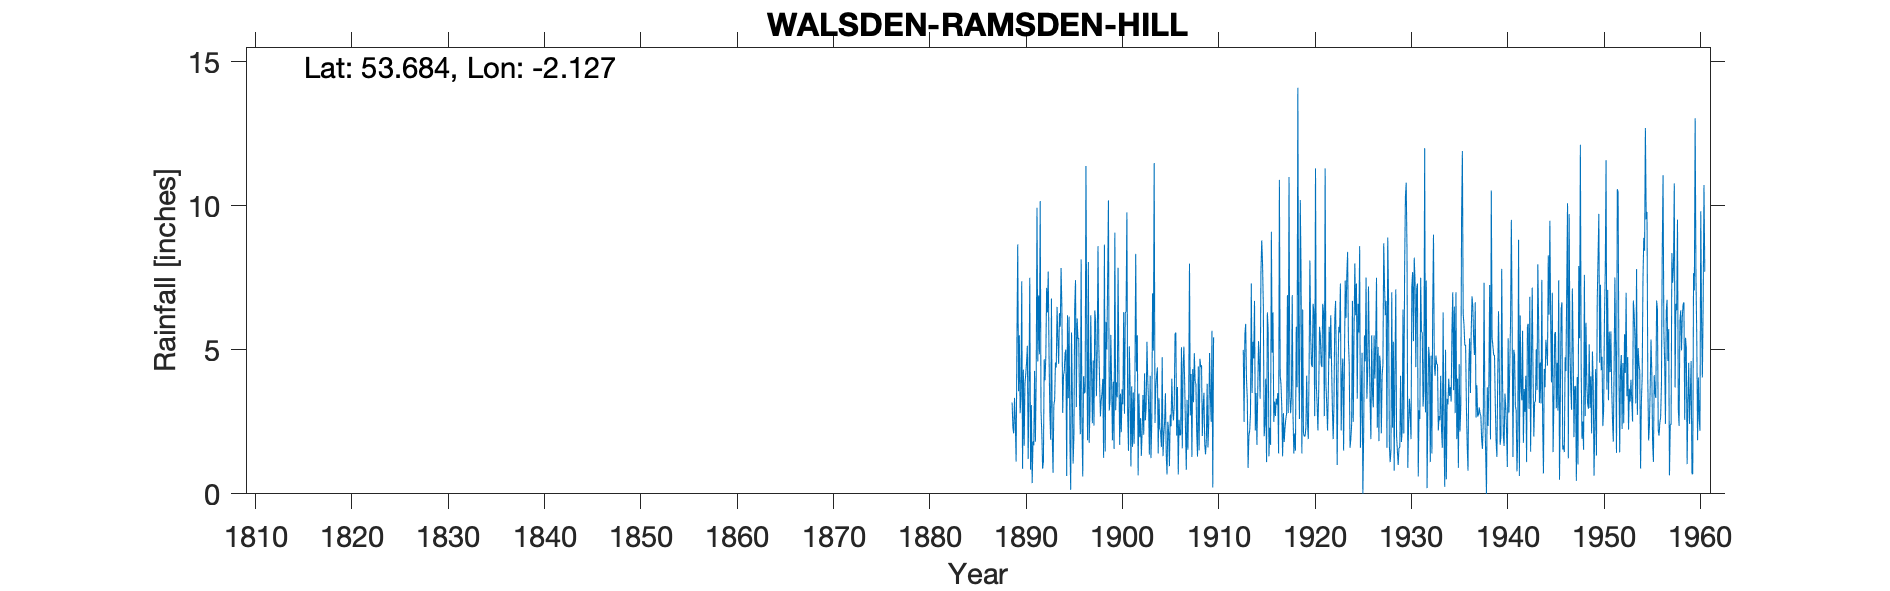

The file beside this chart, header and first rows:
WALSDEN RAMSDEN HILL, , , , , , , , , , , , , , , , , , , , , , , 
Grid ref, SD917208, Long, -2.127, Lat, 53.68, Elevation, 1326, ft, , , , , , , , , , , , , , , 
Station no, 3237, , , , , , , , , , , , , , , , , , , , , , 
, 1880, 1881, 1882, 1883, 1884, 1885, 1886, 1887, 1888, 1889, 1890, 1891, 1892, 1893, 1894, 1895, 1896, 1897, 1898, 1899, 1900, 1901, 1902
January, , , , , , , , , , 3.17, 7.38, 3.08, 2.87, 1.88, 5.8, 1.86, 3.13, 1.77, 5.17, 10.19, 7.85, 2.71, 5.5
February, , , , , , , , , , 2.29, 0.87, 0.37, 2.12, 6.78, 7.84, 0.14, 2.07, 2.91, 3.92, 2.89, 4.47, 1.49, 0.64
March, , , , , , , , , , 2.1, 4.31, 1.82, 0.87, 2.01, 6.48, 5.6, 8.14, 6.2, 2.69, 3.21, 1.7, 5.12, 3.48
April, , , , , , , , , , 3.33, 1.67, 1.68, 1.12, 0.73, 2.81, 3.49, 2.5, 4.19, 3.24, 5.52, 3.48, 3.8, 1.97
May, , , , , , , , , , 2.44, 3.83, 4.27, 4.67, 3.08, 4.1, 1.05, 0.6, 2.45, 3.5, 3.78, 2.14, 0.95, 2.63
June, , , , , , , , , , 1.12, 4.17, 1.81, 3.94, 3.27, 4.27, 2.01, 4.08, 4.63, 3.99, 1.86, 3.63, 3.73, 1.32
July, , , , , , , , , , 5.29, 4.57, 3.94, 4.78, 4.56, 4.88, 6.48, 3.49, 2.37, 1.25, 3.89, 3.11, 1.63, 2.15
August, , , , , , , , , , 8.66, 5.14, 9.93, 7.15, 4.38, 5.01, 7.42, 3.54, 6.37, 8.65, 1.56, 6.31, 3.52, 3.43
September, , , , , , , , , , 3.56, 1.21, 4.6, 6.3, 6.49, 0.62, 3.01, 11.38, 5.99, 1.47, 9.07, 2.78, 1.74, 2.05
October, , , , , , , , , , 5.5, 3.55, 6.89, 7.72, 5.39, 6.2, 6.09, 5.53, 3.39, 5.97, 2.9, 6.28, 3.86, 4.18
November, , , , , , , , , , 2.8, 7.5, 4.84, 4.81, 4.51, 3.32, 5.39, 1.86, 4.89, 5.01, 3.87, 6.33, 8.33, 2.55
December, , , , , , , , , , 3.36, 0.84, 10.16, 2.82, 6.27, 6.15, 5.41, 8.05, 8.6, 7.36, 3.35, 9.77, 4.25, 3.03
Total, , , , , , , , , , 43.62, 45.04, 53.39, 49.17, 49.35, 57.48, 47.95, 54.37, 53.76, 52.22, 52.09, 57.85, 41.13, 32.93
